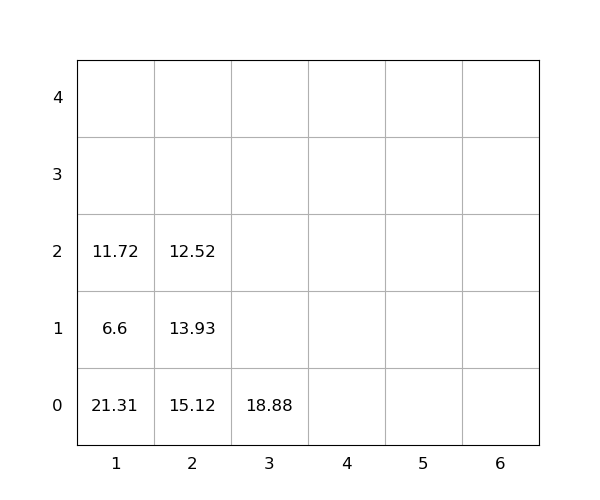

Data behind this chart, as committed beside it:
idx, loc_x, loc_y, loc_z, weight, seq, emerg, reloc, size(ft)
1, 2, 0, 0, 15.12, 1, 0, 1.0, 20
2, 1, 0, 0, 21.31, 2, 0, 1.0, 20
3, 2, 0, 1, 13.93, 3, 0, 1.0, 20
4, 2, 0, 2, 12.52, 4, 0, 1.0, 20
5, 1, 0, 1, 6.6, 5, 0, 1.0, 20
6, 3, 0, 0, 18.88, 6, 0, 0, 20
7, 1, 0, 2, 11.72, 7, 0, 1.0, 20
